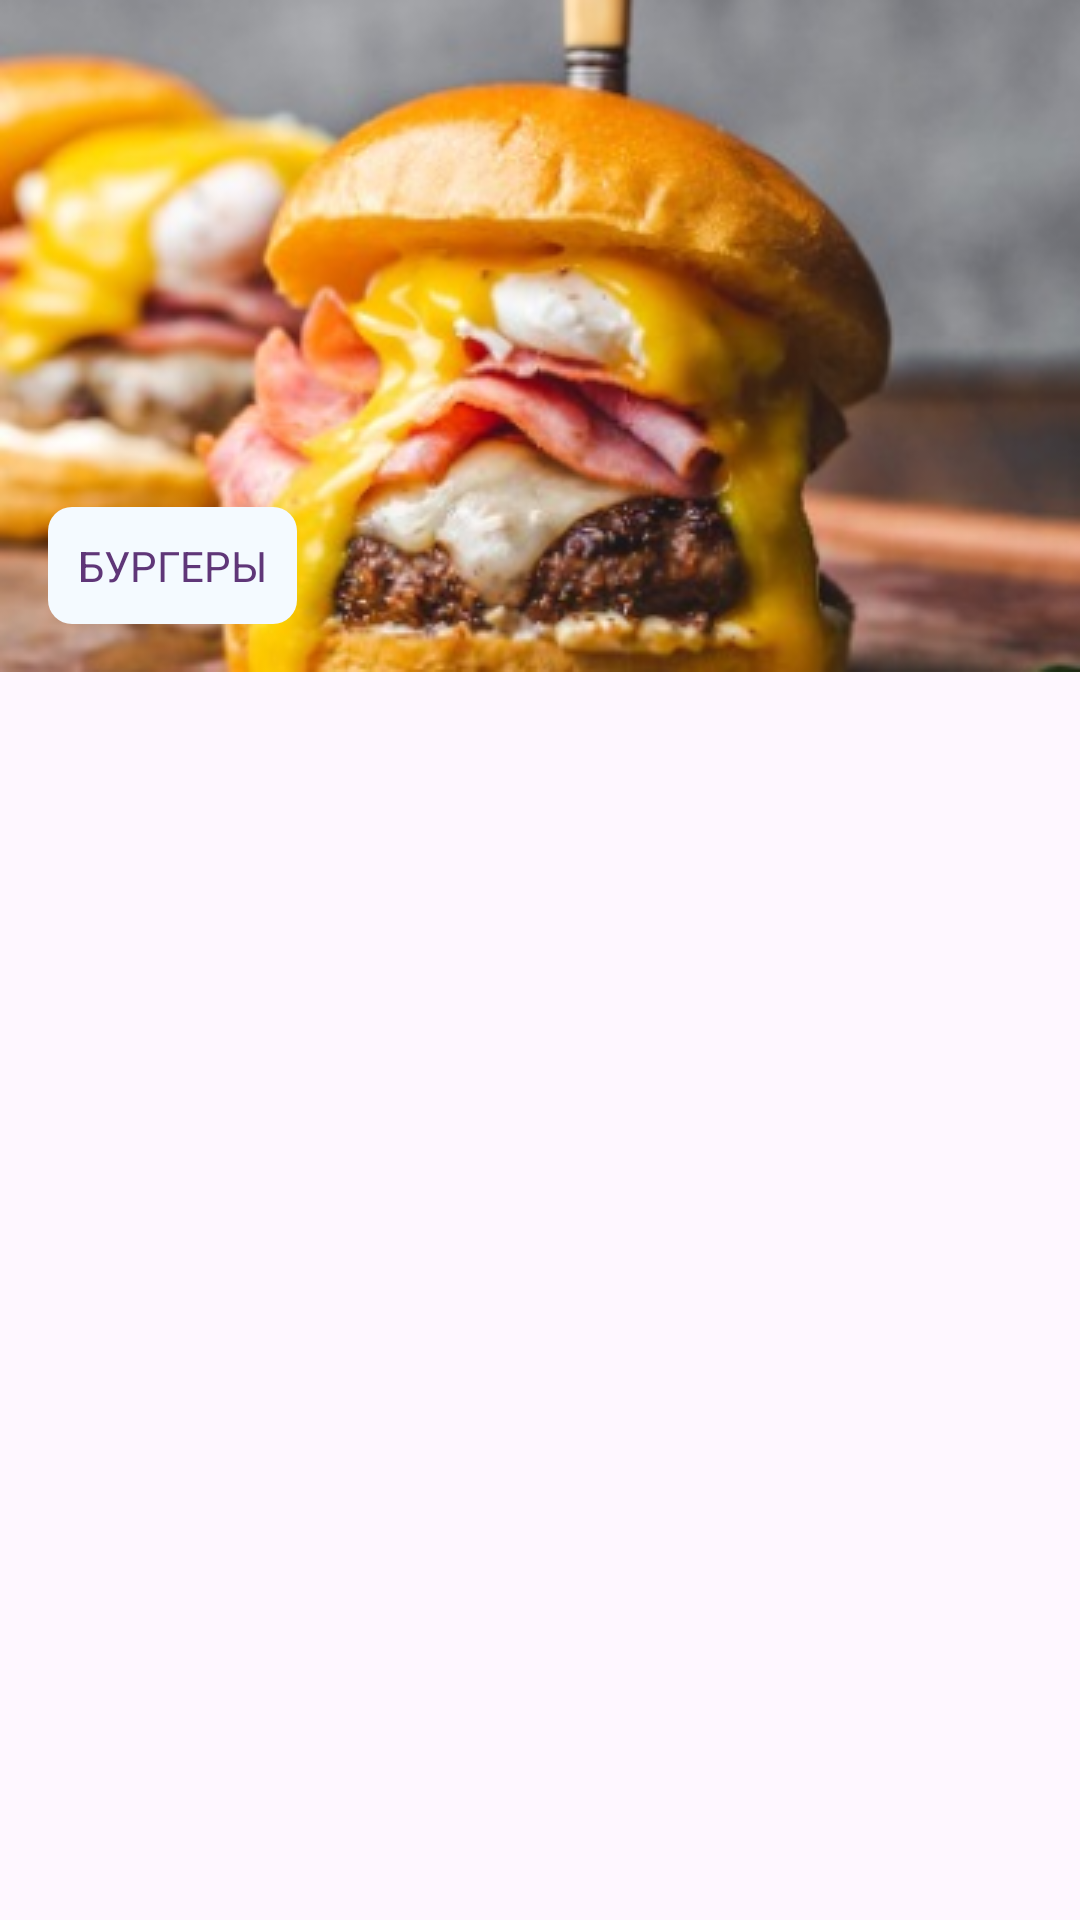

Write the Android layout XML for this screen, with the resource values it uses.
<!-- AndroidManifest.xml: application theme Theme.AndroidRecipesApp -->
<!-- res/layout/fragment_recipes_list.xml -->
<?xml version="1.0" encoding="utf-8"?>
<LinearLayout xmlns:android="http://schemas.android.com/apk/res/android"
    xmlns:app="http://schemas.android.com/apk/res-auto"
    xmlns:tools="http://schemas.android.com/tools"
    android:layout_width="match_parent"
    android:layout_height="match_parent"
    android:orientation="vertical"
    tools:context=".RecipesListFragment">

    <androidx.constraintlayout.widget.ConstraintLayout
        android:layout_width="match_parent"
        android:layout_height="@dimen/category_header_height">

        <ImageView
            android:id="@+id/recipesListImage"
            android:layout_width="match_parent"
            android:layout_height="match_parent"
            android:scaleType="centerCrop"
            android:background="@drawable/bcg_recipes_list"/>

        <TextView
            android:id="@+id/recipesListTitle"
            android:layout_width="wrap_content"
            android:layout_height="wrap_content"
            android:background="@drawable/title_background"
            style="@style/StyleTitle14"
            android:padding="@dimen/title_padding"
            android:layout_marginBottom="@dimen/margin_main"
            android:layout_marginStart="@dimen/margin_main"
            android:text="@string/fragment_recipes_list"
            app:layout_constraintBottom_toBottomOf="parent"
            app:layout_constraintStart_toStartOf="parent" />

    </androidx.constraintlayout.widget.ConstraintLayout>

</LinearLayout>
<!-- resources referenced by this layout -->
<resources>
  <dimen name="category_header_height">224dp</dimen>
  <dimen name="margin_main">16dp</dimen>
  <dimen name="title_padding">10dp</dimen>
  <!-- drawable bcg_recipes_list: png bitmap (drawable, 140419 bytes) -->
  <!-- drawable title_background (drawable) -->
  <?xml version="1.0" encoding="utf-8"?>
  <shape xmlns:android="http://schemas.android.com/apk/res/android">
      <solid android:color="@color/light_blue"/>
      <corners android:radius="@dimen/margin_half"/>
  </shape>
  <string name="fragment_recipes_list">Бургеры</string>
  <style name="StyleTitle14" parent="TextAppearance.AppCompat">
          <item name="android:textSize">@dimen/text_size_subtitle</item>
          <item name="fontFamily">@font/montserrat_alternates_semi_bold</item>
          <item name="android:textAllCaps">true</item>
          <item name="android:textColor">@color/purple</item>
      </style>
  <style name="Theme.AndroidRecipesApp" parent="Base.Theme.AndroidRecipesApp" />
  <color name="light_blue">#F4FAFF</color>
  <dimen name="margin_half">8dp</dimen>
  <dimen name="text_size_subtitle">14sp</dimen>
  <color name="purple">#5F3678</color>
  <style name="Base.Theme.AndroidRecipesApp" parent="Theme.Material3.DayNight.NoActionBar">
          
          
      </style>
</resources>
